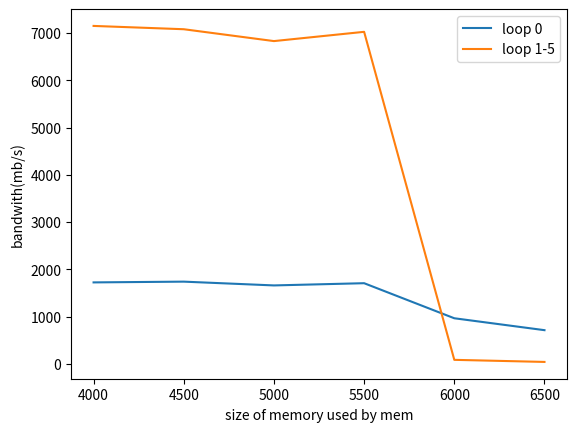

Recreate this plot in Python.
#! /usr/bin/env python3

import matplotlib.pyplot as plt
import numpy as np

plt.xlabel('size of memory used by mem')
plt.ylabel('bandwith(mb/s)')

x = [4000, 4500, 5000, 5500, 6000, 6500]
y = [1722, 1738, 1658, 1705, 963, 711]

plt.plot(x, y, label='loop 0')
plt.savefig('plot.png', dpi=227)

x1 = [4000, 4500, 5000, 5500, 6000, 6500]
y1 = [7150, 7080, 6829, 7025, 83, 39]

plt.plot(x1, y1, label='loop 1-5')
plt.savefig('plot.png', dpi=227)

plt.legend()
plt.show()
